Run: headless pygame with SDL's dummy video driver; simulated clock (each Clock.tick advances the game by its frame time, no real sleeping); random seed 0; keys injected as events and as key.get_pressed() state; no mouse input.
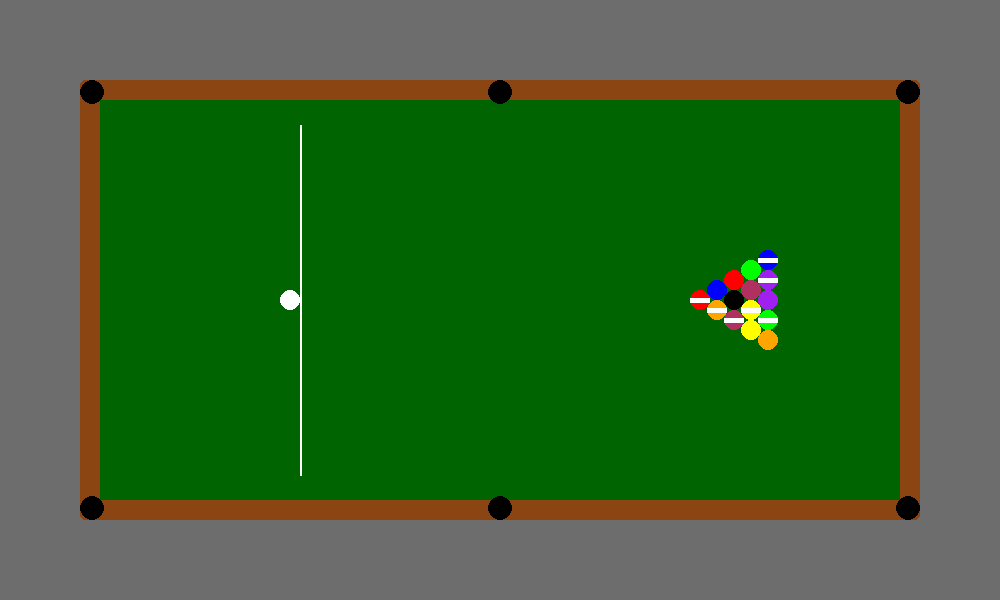
Frame 1 of 4 · flips 1–60 · no input
Frame 2 of 4 · flips 61–180 · tapped SPACE, RETURN · held RIGHT (→), D · screen unchanged from frame 1, image omitted
Frame 3 of 4 · flips 181–300 · held DOWN (↓), S · screen unchanged from frame 2, image omitted
Frame 4 of 4 · flips 301–420 · held LEFT (←), A, UP (↑), W · screen unchanged from frame 3, image omitted

The pygame program that drew these frames:

import pygame

pygame.init()
screen = pygame.display.set_mode((1000, 600))
pygame.display.set_caption("AI Pool")
clock = pygame.time.Clock()
running = True

FELT_GREEN = (0, 100, 0)
RAIL_BROWN = (139, 69, 19)
ROOM_GREY = (109, 109, 109)
TABLE_WIDTH = 800
TABLE_HEIGHT = 400
RAIL_WIDTH = 20

BALL_RADIUS = 10
pool_balls = [
    {"number": None, "color": "White", "type": "Cue", "position": (0, 0)},  # Cue ball
    # Rack order: apex, then rows of 2, 3, 4, and 5 balls.
    # The 8-ball is centered and the two back corners are different types.
    {"number": 11, "color": "Red", "type": "Stripe", "position": (0, 0)},
    {"number": 2, "color": "Blue", "type": "Solid", "position": (0, 0)},
    {"number": 13, "color": "Orange", "type": "Stripe", "position": (0, 0)},
    {"number": 3, "color": "Red", "type": "Solid", "position": (0, 0)},
    {"number": 8, "color": "Black", "type": "8-Ball", "position": (0, 0)},
    {"number": 15, "color": "Maroon", "type": "Stripe", "position": (0, 0)},
    {"number": 6, "color": "Green", "type": "Solid", "position": (0, 0)},
    {"number": 7, "color": "Maroon", "type": "Solid", "position": (0, 0)},
    {"number": 9, "color": "Yellow", "type": "Stripe", "position": (0, 0)},
    {"number": 1, "color": "Yellow", "type": "Solid", "position": (0, 0)},
    {"number": 10, "color": "Blue", "type": "Stripe", "position": (0, 0)},
    {"number": 12, "color": "Purple", "type": "Stripe", "position": (0, 0)},
    {"number": 4, "color": "Purple", "type": "Solid", "position": (0, 0)},
    {"number": 14, "color": "Green", "type": "Stripe", "position": (0, 0)},
    {"number": 5, "color": "Orange", "type": "Solid", "position": (0, 0)},
]

# Define drawing function for the room and table
def draw_room_and_table():
    # Draw the room
    screen.fill(ROOM_GREY)

    # Prepare table cords
    table_x = screen.get_width() // 2 - TABLE_WIDTH // 2
    table_y = screen.get_height() // 2 - TABLE_HEIGHT // 2

    # Draw the rails
    pygame.draw.rect(screen, RAIL_BROWN, (table_x - RAIL_WIDTH, table_y - RAIL_WIDTH, TABLE_WIDTH + 2 * RAIL_WIDTH, TABLE_HEIGHT + 2 * RAIL_WIDTH), border_radius=5)

    # Draw the pool table
    pygame.draw.rect(screen, FELT_GREEN, (table_x, table_y, TABLE_WIDTH, TABLE_HEIGHT))

    # Draw the pockets
    pocket_radius = 12
    pocket_offset = 8
    pocket_positions = [
        (table_x - pocket_offset, table_y - pocket_offset),  # Top-left
        (table_x + TABLE_WIDTH // 2, table_y - pocket_offset),  # Top-center
        (table_x + TABLE_WIDTH + pocket_offset, table_y - pocket_offset),  # Top-right
        (table_x - pocket_offset, table_y + TABLE_HEIGHT + pocket_offset),  # Bottom-left
        (table_x + TABLE_WIDTH // 2, table_y + TABLE_HEIGHT + pocket_offset),  # Bottom-center
        (table_x + TABLE_WIDTH + pocket_offset, table_y + TABLE_HEIGHT + pocket_offset)  # Bottom-right
    ]

    for pos in pocket_positions:
        pygame.draw.circle(screen, (0, 0, 0), pos, pocket_radius)

    # Draw the head string
    head_string_x = table_x + TABLE_WIDTH // 4
    pygame.draw.line(screen, (255, 255, 255), (head_string_x, table_y + 25), (head_string_x, table_y + TABLE_HEIGHT - 25), 2)

def draw_ball(ball):
    # Draw a single ball based on its type and color
    x, y = ball["position"]
    if ball["type"] == "Solid":
        pygame.draw.circle(screen, ball["color"], (x, y), BALL_RADIUS)
    elif ball["type"] == "Stripe":
        pygame.draw.circle(screen, ball["color"], (x, y), BALL_RADIUS)
        pygame.draw.rect(screen, (255, 255, 255), (x - BALL_RADIUS, y - BALL_RADIUS // 4, 2 * BALL_RADIUS, BALL_RADIUS // 2))
    elif ball["type"] == "8-Ball":
        pygame.draw.circle(screen, (0, 0, 0), (x, y), BALL_RADIUS)

def draw_inital_balls():
    # Draw the cue ball and rack the object balls in rows of 1, 2, 3, 4, 5.
    table_x = screen.get_width() // 2 - TABLE_WIDTH // 2
    table_y = screen.get_height() // 2 - TABLE_HEIGHT // 2

    cue_ball_x = table_x + TABLE_WIDTH // 4 - BALL_RADIUS
    cue_ball_y = table_y + TABLE_HEIGHT // 2
    pool_balls[0]["position"] = (cue_ball_x, cue_ball_y)
    pygame.draw.circle(screen, (255, 255, 255), (cue_ball_x, cue_ball_y), BALL_RADIUS)

    # The apex points toward the cue ball; each row is vertically centered.
    rack_x = table_x + (3 * TABLE_WIDTH) // 4
    rack_y = table_y + TABLE_HEIGHT // 2
    row_spacing = BALL_RADIUS * 2
    column_spacing = int(row_spacing * 0.866)

    ball_index = 1
    for row in range(5):
        ball_x = rack_x + row * column_spacing
        ball_y = rack_y - row * row_spacing // 2
        for col in range(row + 1):
            ball = pool_balls[ball_index]
            ball["position"] = (ball_x, ball_y + col * row_spacing)
            draw_ball(ball)
            ball_index += 1

while running:
    for event in pygame.event.get():
        if event.type == pygame.QUIT:
            running = False  

    draw_room_and_table()
    draw_inital_balls()

    pygame.display.flip()
    clock.tick(60)

pygame.quit()
